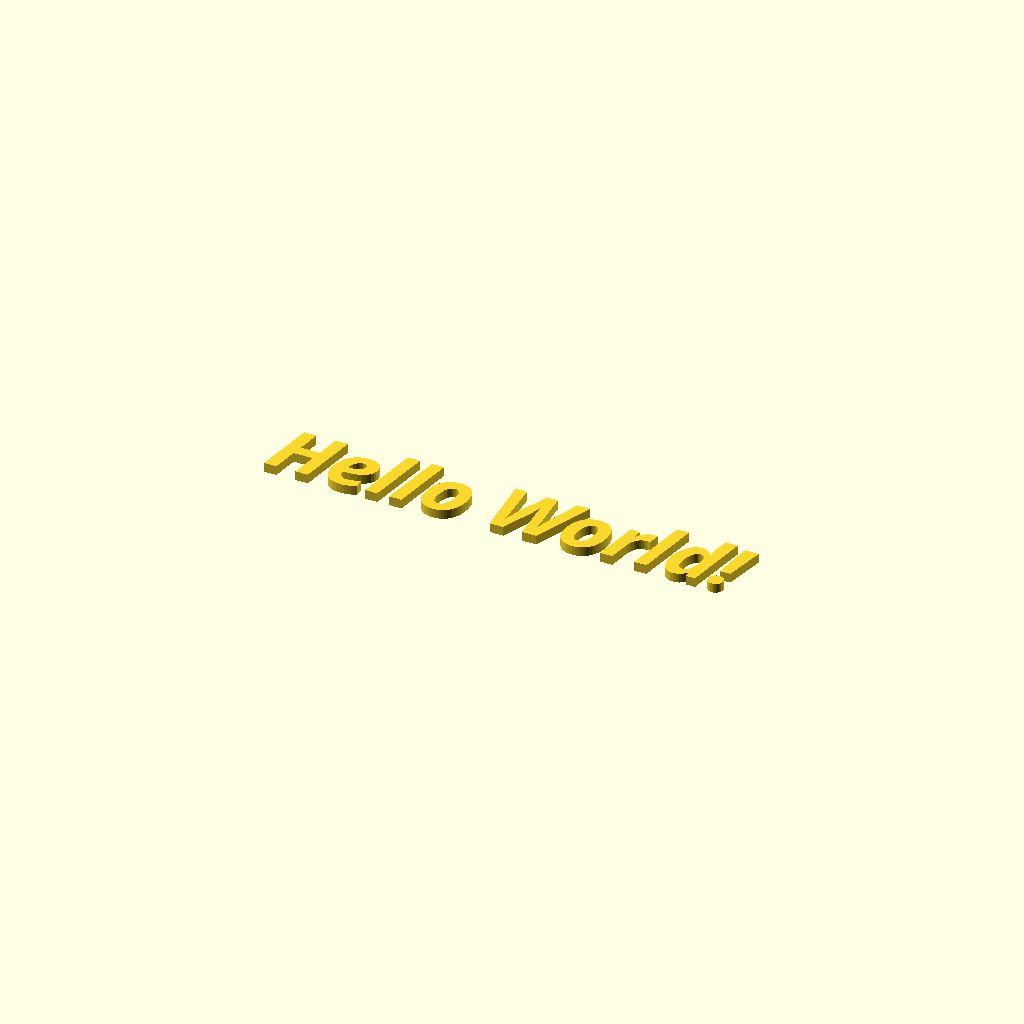
Cell 1: rendered with the file's own defaults.
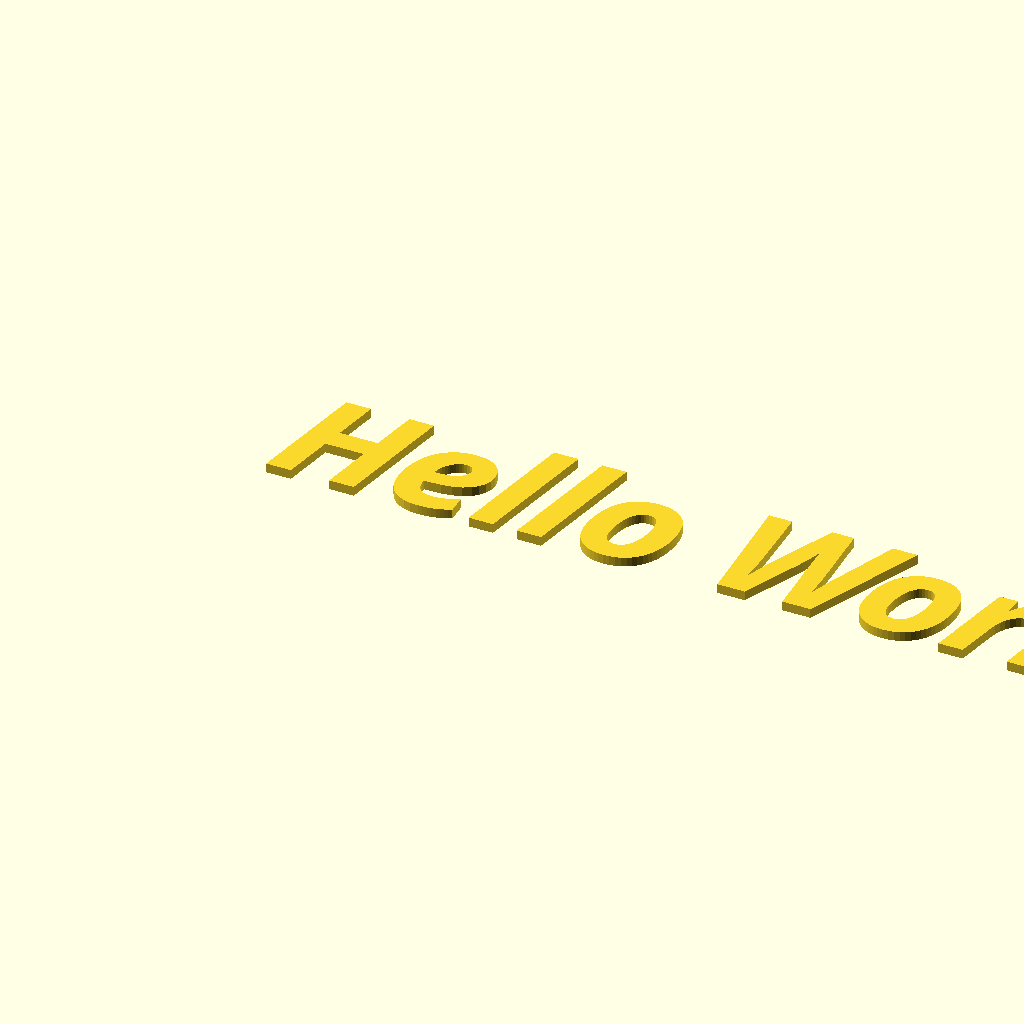
Cell 2: fontsize = 50 (everything else at default).
All cells are drawn from one camera (rotation 55°, 0°, 25°, orthographic, colour scheme Cornfield), so only the parameter changes between them.
Source of the model, schriftzug.scad:
//fonttyp="font awesome 5 brands";
//fonttyp="font helvetica";
//fonttyp="font arial";
//fonttyp="tohoma:style=bold";
fonttyp="verdana:style=bold italic";

fontsize=25;
writtentext="Hello World!";

linear_extrude(4)
text(writtentext,font=fonttyp, size=fontsize);
Parameter table extracted from the source (name, type, default, range or options):
fonttyp: string, default "verdana:style=bold italic"
fontsize: number, default 25
writtentext: string, default "Hello World!"
